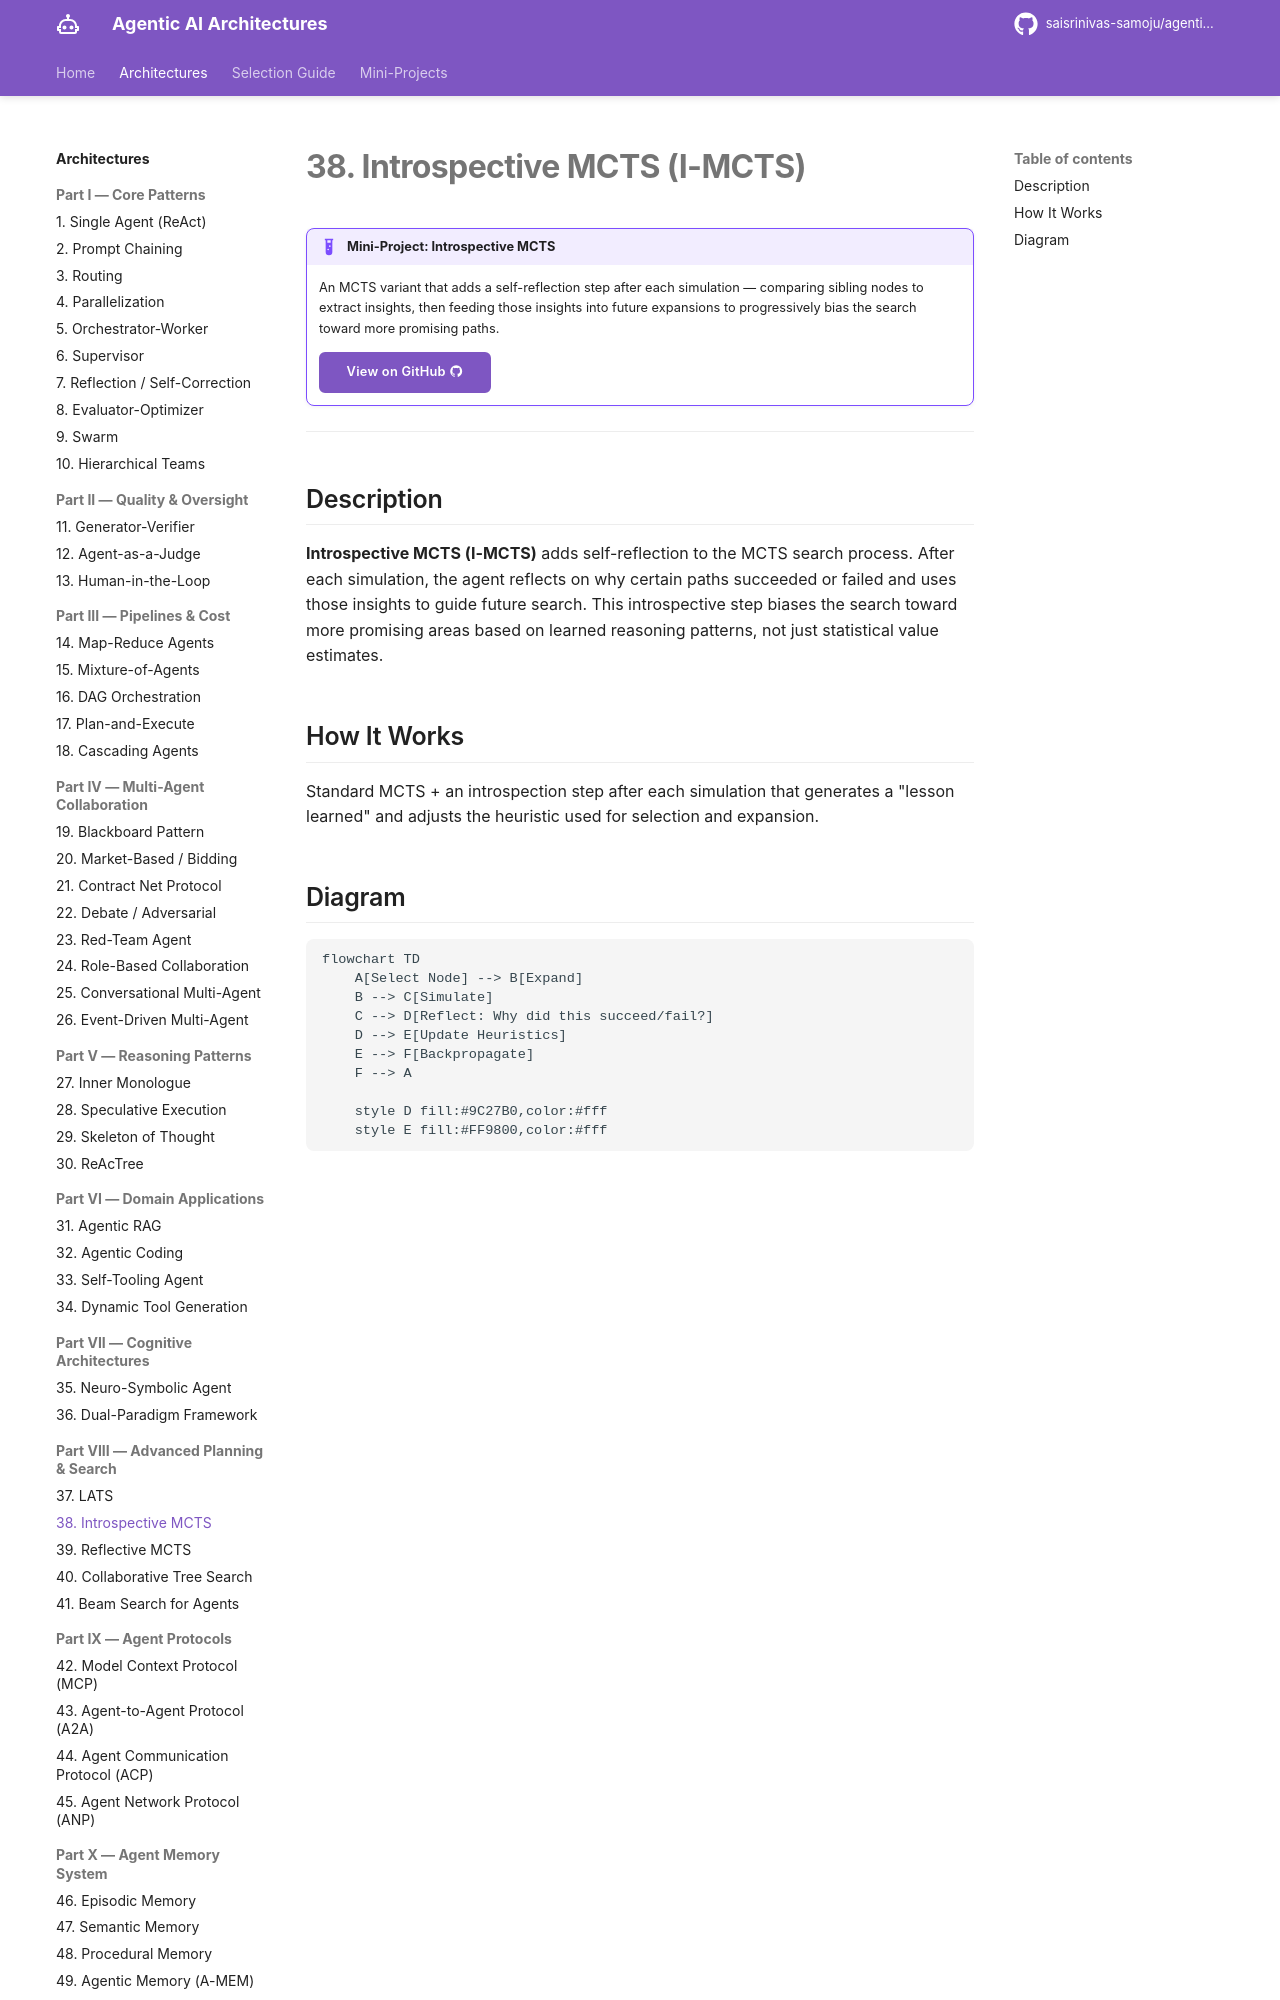

repository: saisrinivas-samoju/agentic_architectures · page: architectures/introspective-mcts/index.html · generator: mkdocs

# 38. Introspective MCTS (I-MCTS)

!!! example "Mini-Project: Introspective MCTS"
    An MCTS variant that adds a self-reflection step after each simulation — comparing sibling nodes to extract insights, then feeding those insights into future expansions to progressively bias the search toward more promising paths.

    [View on GitHub :material-github:](https://github.com/saisrinivas-samoju/agentic_architectures/blob/main/mini-projects/38-introspective-mcts.ipynb){ .md-button .md-button--primary }

---

## Description

**Introspective MCTS (I-MCTS)** adds self-reflection to the MCTS search process. After each simulation, the agent reflects on why certain paths succeeded or failed and uses those insights to guide future search. This introspective step biases the search toward more promising areas based on learned reasoning patterns, not just statistical value estimates.
